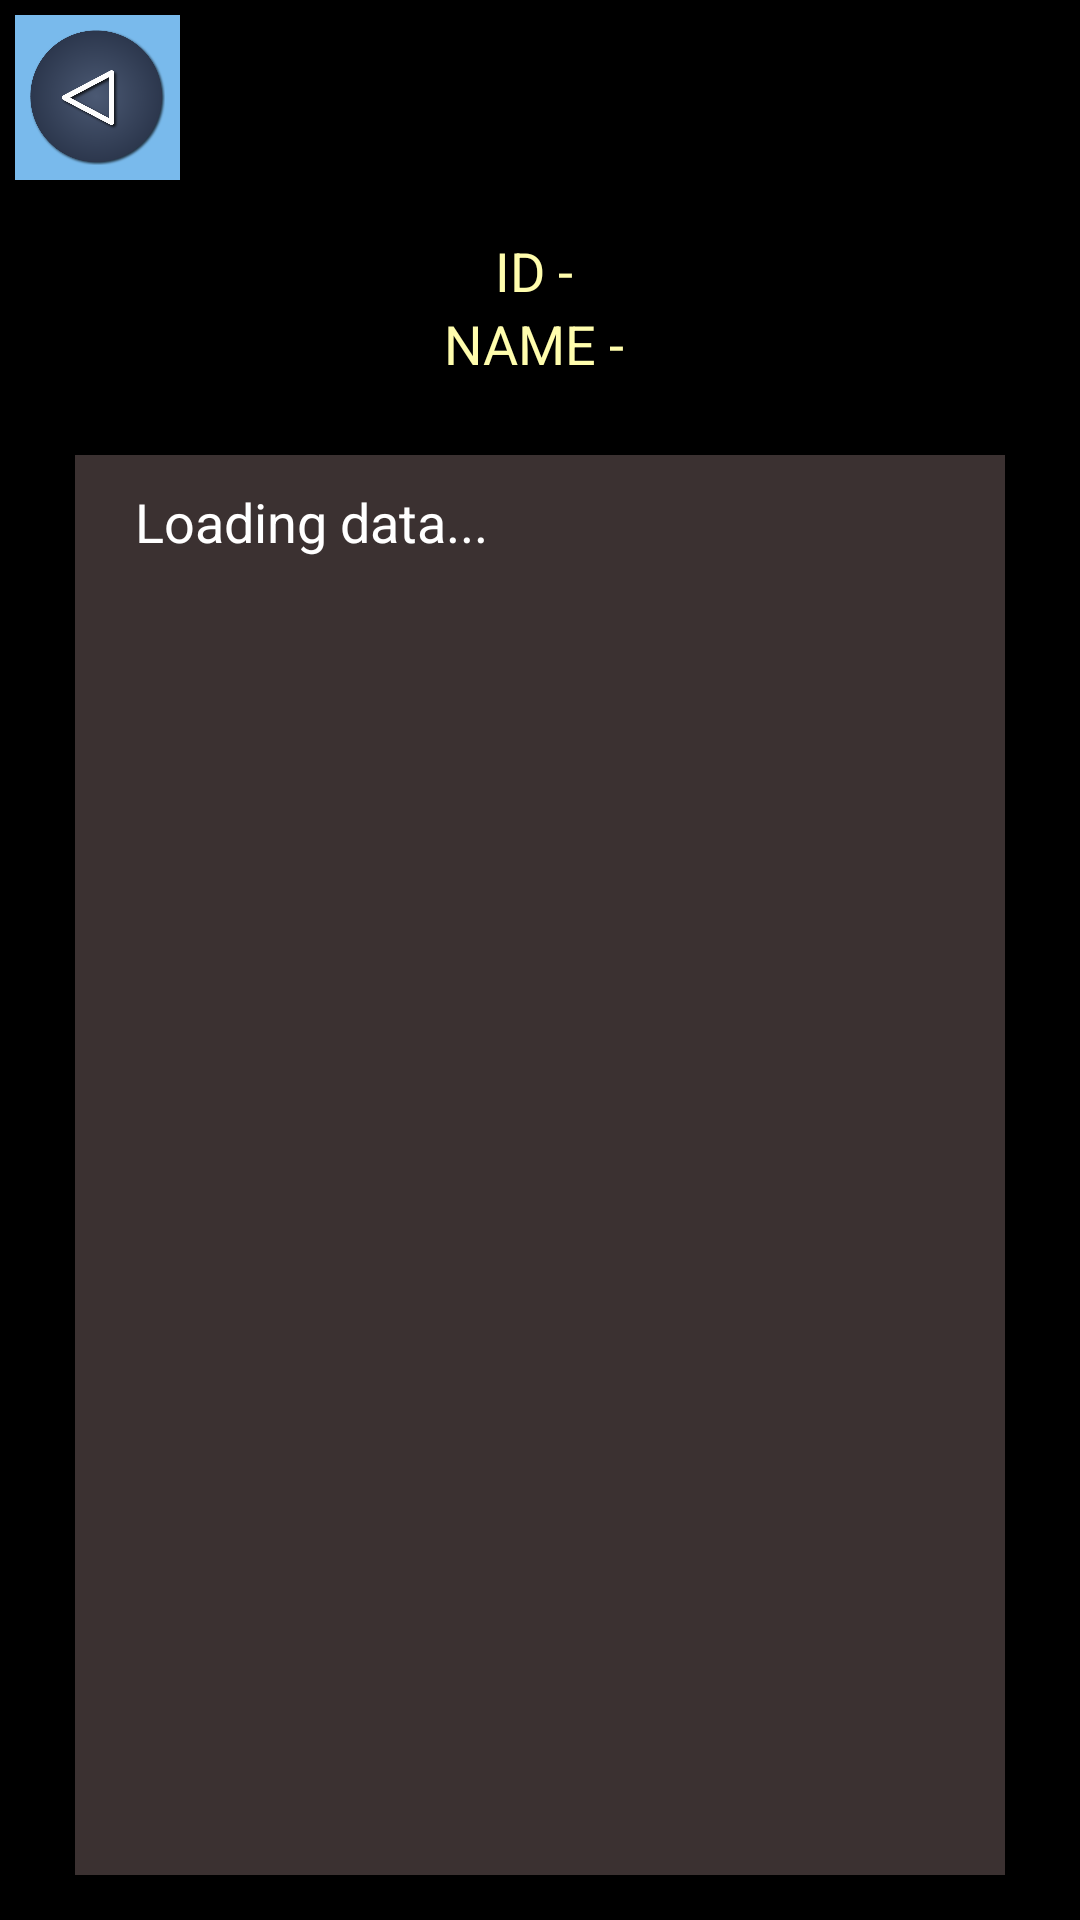

Here is an Android app screen rendered from its layout file. Give the layout XML and the strings, colors and styles it references.
<!-- AndroidManifest.xml: application theme AppTheme -->
<!-- res/layout/activity_departement_details.xml -->
<?xml version="1.0" encoding="utf-8"?>
<LinearLayout xmlns:android="http://schemas.android.com/apk/res/android"
    xmlns:app="http://schemas.android.com/apk/res-auto"
    xmlns:tools="http://schemas.android.com/tools"
    android:layout_width="match_parent"
    android:layout_height="match_parent"
    tools:context=".DepartementDetails"
    android:orientation="vertical"
    android:padding="5dp"
    android:background="#000"
    >
<ImageView
    android:layout_width="55dp"
    android:layout_height="55dp"
    android:src="@drawable/backbutton"
    android:id="@+id/backfromspec"
    android:onClick="backfromspec"
    android:background="#79BAEC"
    android:padding="5dp"
    />
    <TextView
        android:layout_width="match_parent"
        android:layout_height="wrap_content"
        android:textSize="18sp"
        android:textColor="#fffdad"
        android:text="ID - "
        android:id="@+id/tex"
        android:gravity="center"
        android:paddingLeft="30dp"
        android:paddingRight="30dp"
        android:layout_marginTop="18dp"
        />
    <TextView
        android:layout_width="match_parent"
        android:layout_height="wrap_content"
        android:id="@+id/NAMEIT"
        android:textColor="#fffdad"
        android:paddingLeft="30dp"
        android:paddingRight="30dp"
        android:textSize="18sp"
        android:layout_marginTop="0dp"
        android:gravity="center"
        android:text="NAME - "
        />

    <ScrollView
        android:layout_width="match_parent"
        android:layout_height="match_parent"
        android:layout_marginTop="25dp"
        android:layout_marginLeft="20dp"
        android:layout_marginRight="20dp"
        android:layout_marginBottom="10dp"
        android:background="#3B3131"
        >

    <TextView
        android:layout_width="match_parent"
        android:layout_height="wrap_content"
        android:textColor="#FFFFFF"
        android:layout_marginTop="10dp"
        android:paddingLeft="20dp"
        android:paddingRight="10dp"
        android:textSize="18sp"
        android:id="@+id/DESC"
        android:text="Loading data..."
        />
    </ScrollView>
</LinearLayout>
<!-- resources referenced by this layout -->
<resources>
  <!-- drawable backbutton: png bitmap (drawable, 56834 bytes) -->
  <style name="AppTheme" parent="Theme.AppCompat.Light.DarkActionBar">
          
          <item name="colorPrimary">@color/colorPrimary</item>
          <item name="colorPrimaryDark">@color/colorPrimaryDark</item>
          <item name="colorAccent">@color/colorAccent</item>
          <item name="coordinatorLayoutStyle">@style/Widget.Support.CoordinatorLayout</item>
      </style>
  <!-- not gathered from this repository: default colours our renderer supplied (Android Studio template values) -->
  <color name="colorPrimary">#FF6200EE</color>
  <color name="colorPrimaryDark">#FF3700B3</color>
  <color name="colorAccent">#FF03DAC5</color>
</resources>
